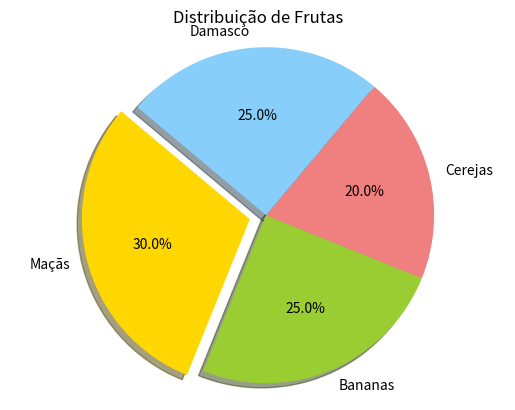

Write the Python code that produced this figure.
import matplotlib.pyplot as plt

labels = ['Maçãs', 'Bananas', 'Cerejas', 'Damasco']
sizes = [30, 25, 20, 25]
colors = ['gold', 'yellowgreen', 'lightcoral', 'lightskyblue']
explode = (0.1, 0, 0, 0)

plt.pie(sizes, explode=explode, labels=labels, colors=colors, autopct='%1.1f%%', shadow=True, startangle=140)

plt.title('Distribuição de Frutas')

plt.axis('equal')

plt.show()